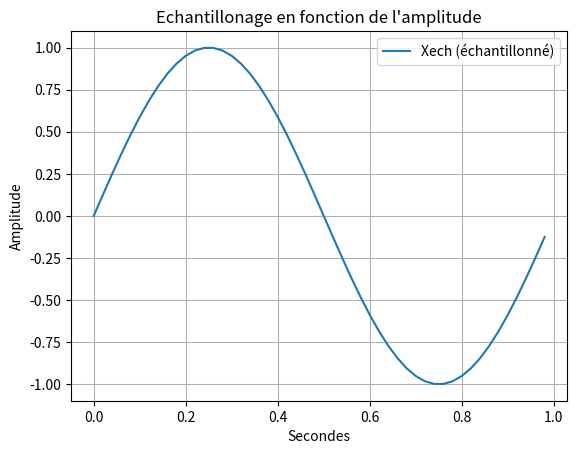

Write the Python code that produced this figure.
import random as rand

import numpy as np #importation de numpy
import matplotlib.pyplot as plt

F=2 #assigniation d'un variable F a valeur 2
T=np.linspace(0,1,1001) #Assigniation de la variable T avec le module numpy pour creer un espace de ligne compris entre 0 et 1001 avec un pas de 1  

X1=np.sin(F*np.pi*T) #Assigniation de la varibale X1 avec le module numpy pour creer une sinusoide avec la varibale F la valeurs pi du module numpy et la variable T 

# Bx1= [i+rand.randint(-6,7)/10 for i in X1]

# q=0.5 # pas de quantification 

# X1q = q*np.round(X1/q) # signal quantifié 

# E=X1-X1q #ereur de quantification 

Te=0.02
Te2=np.arange(0,1,Te)

Xech=np.sin(F*np.pi*Te2)

#3)

# F2=2 #assigniation d'un variable F a valeur 2

# T2=np.linspace(0.2,1,1001) #Assigniation de la variable T avec le module numpy pour creer un espace de ligne compris entre 0 et 1001 avec un pas de 1

# X2=np.sin(F2*np.pi*2*T2)#Assigniation de la varibale X1 avec le module numpy pour creer une sinusoide avec la varibale F la valeurs pi du module numpy et la variable T 

#4) 
# X3=X1+X2 #Addition des deux courbes X1 et X2
#2)3) 

# plt.plot(X1 , marker='o', color='tab:purple', label='X1') #Affichage de la courbe X1
# plt.plot(Bx1, color='tab:purple', label='Bruit de X1')
# plt.plot(X1q, color='tab:red', label='Signal quantifié')
# plt.plot(E, color='tab:cyan', label='Erreur de quantification')
# plt.plot(Xech, marker='o', color='tab:blue', label='signal echantilloné')

# plt.plot(T, X1, label='X1 (continu)')
plt.plot(Te2, Xech, label='Xech (échantillonné)')
# plt.plot(X2, marker='o', color='r', label='X2') #Afffichage de la courbe X2
# plt.plot(X3, marker='o', color='y', label='X3') #Afffichage de la courbe X3
# plt.plot(F)# Y=2 car valeurs de F=2
plt.xlabel("Secondes") #Axes x =Secondes
plt.ylabel('Amplitude')#Axes y= Amplitude
plt.title("Echantillonage en fonction de l'amplitude") #Titre du graphe
plt.legend() #Affiche la legende
plt.grid(True) #affichage de la grille
plt.show() #Afficher le plot
plt.close() #Fermer le plot
